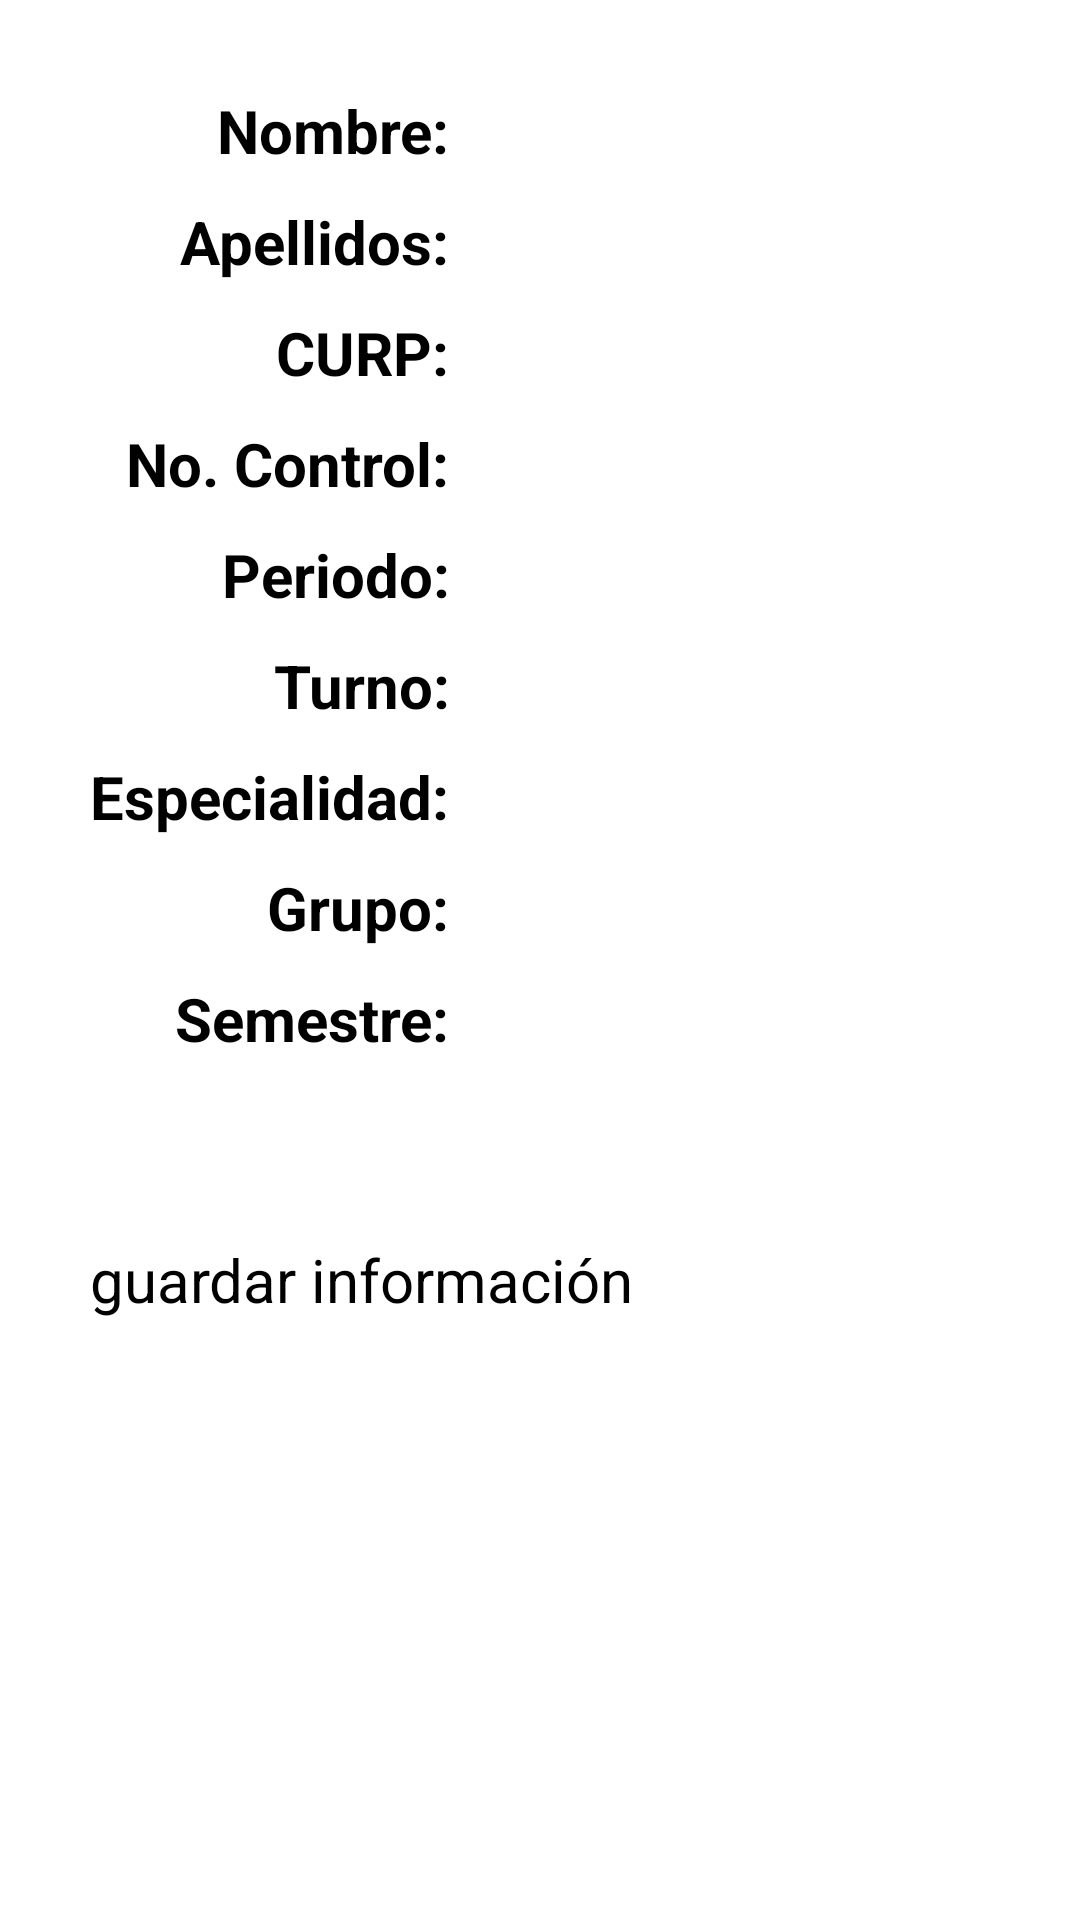

Write the Android layout XML for this screen, with the resource values it uses.
<!-- AndroidManifest.xml: application theme Theme.ChurrosVeganosConCarneDeCochi -->
<!-- res/layout/activity_table_layout_credential.xml -->
<?xml version="1.0" encoding="utf-8"?>
<TableLayout
    xmlns:android="http://schemas.android.com/apk/res/android"
    xmlns:app="http://schemas.android.com/apk/res-auto"
    xmlns:tools="http://schemas.android.com/tools"
    android:layout_width="match_parent"
    android:layout_height="match_parent"
    android:padding="30dp"
    android:stretchColumns="1"
    tools:context=".TableLayoutCredentialActivity">

    <TableRow android:layout_marginBottom="10dp">
        <TextView
            android:gravity="center|right"
            android:layout_column="0"
            android:layout_width="wrap_content"
            android:layout_height="match_parent"
            android:text="Nombre:"
            android:textSize="20sp"
            android:textStyle="bold"/>
        <EditText
            android:layout_column="1"
            android:layout_width="match_parent"
            android:layout_height="match_parent"
            android:textSize="20sp"
            android:inputType="text"/>
    </TableRow>
    <TableRow android:layout_marginBottom="10dp">
        <TextView
            android:gravity="center|right"
            android:layout_column="0"
            android:layout_width="wrap_content"
            android:layout_height="match_parent"
            android:text="Apellidos:"
            android:textSize="20sp"
            android:textStyle="bold"/>
        <EditText
            android:layout_column="1"
            android:layout_width="match_parent"
            android:layout_height="match_parent"
            android:textSize="20sp"
            android:inputType="text"/>
    </TableRow>
    <TableRow android:layout_marginBottom="10dp">
        <TextView
            android:gravity="center|right"
            android:layout_column="0"
            android:layout_width="wrap_content"
            android:layout_height="match_parent"
            android:text="CURP:"
            android:textSize="20sp"
            android:textStyle="bold"/>
        <EditText
            android:layout_column="1"
            android:layout_width="match_parent"
            android:layout_height="match_parent"
            android:textSize="20sp"
            android:inputType="text"/>
    </TableRow>
    <TableRow android:layout_marginBottom="10dp">
        <TextView
            android:gravity="center|right"
            android:layout_column="0"
            android:layout_width="wrap_content"
            android:layout_height="match_parent"
            android:text="No. Control:"
            android:textSize="20sp"
            android:textStyle="bold"/>
        <EditText
            android:layout_column="1"
            android:layout_width="match_parent"
            android:layout_height="match_parent"
            android:textSize="20sp"
            android:inputType="number"/>
    </TableRow>
    <TableRow android:layout_marginBottom="10dp">
        <TextView
            android:gravity="center|right"
            android:layout_column="0"
            android:layout_width="wrap_content"
            android:layout_height="match_parent"
            android:text="Periodo:"
            android:textSize="20sp"
            android:textStyle="bold"/>
        <EditText
            android:layout_column="1"
            android:layout_width="match_parent"
            android:layout_height="match_parent"
            android:textSize="20sp"
            android:inputType="text"/>
    </TableRow>
    <TableRow android:layout_marginBottom="10dp">
        <TextView
            android:gravity="center|right"
            android:layout_column="0"
            android:layout_width="wrap_content"
            android:layout_height="match_parent"
            android:text="Turno:"
            android:textSize="20sp"
            android:textStyle="bold"/>
        <EditText
            android:layout_column="1"
            android:layout_width="match_parent"
            android:layout_height="match_parent"
            android:textSize="20sp"
            android:inputType="text"/>
    </TableRow>
    <TableRow android:layout_marginBottom="10dp">
        <TextView
            android:gravity="center|right"
            android:layout_column="0"
            android:layout_width="wrap_content"
            android:layout_height="match_parent"
            android:text="Especialidad:"
            android:textSize="20sp"
            android:textStyle="bold"/>
        <EditText
            android:layout_column="1"
            android:layout_width="match_parent"
            android:layout_height="match_parent"
            android:textSize="20sp"
            android:inputType="text"/>
    </TableRow>
    <TableRow android:layout_marginBottom="10dp">
        <TextView
            android:gravity="center|right"
            android:layout_column="0"
            android:layout_width="wrap_content"
            android:layout_height="match_parent"
            android:text="Grupo:"
            android:textSize="20sp"
            android:textStyle="bold"/>
        <EditText
            android:layout_column="1"
            android:layout_width="match_parent"
            android:layout_height="match_parent"
            android:textSize="20sp"
            android:inputType="text"/>
    </TableRow>
    <TableRow android:layout_marginBottom="50dp">
        <TextView
            android:gravity="center|right"
            android:layout_column="0"
            android:layout_width="wrap_content"
            android:layout_height="match_parent"
            android:text="Semestre:"
            android:textSize="20sp"
            android:textStyle="bold"/>
        <EditText
            android:layout_column="1"
            android:layout_width="match_parent"
            android:layout_height="match_parent"
            android:textSize="20sp"
            android:inputType="number"/>
    </TableRow>
    <TableRow>
        <Button
            android:layout_span="2"
            android:text="guardar información"
            android:textSize="20sp"
            android:paddingVertical="10dp"/>
    </TableRow>
</TableLayout>
<!-- resources referenced by this layout -->
<resources>

</resources>
